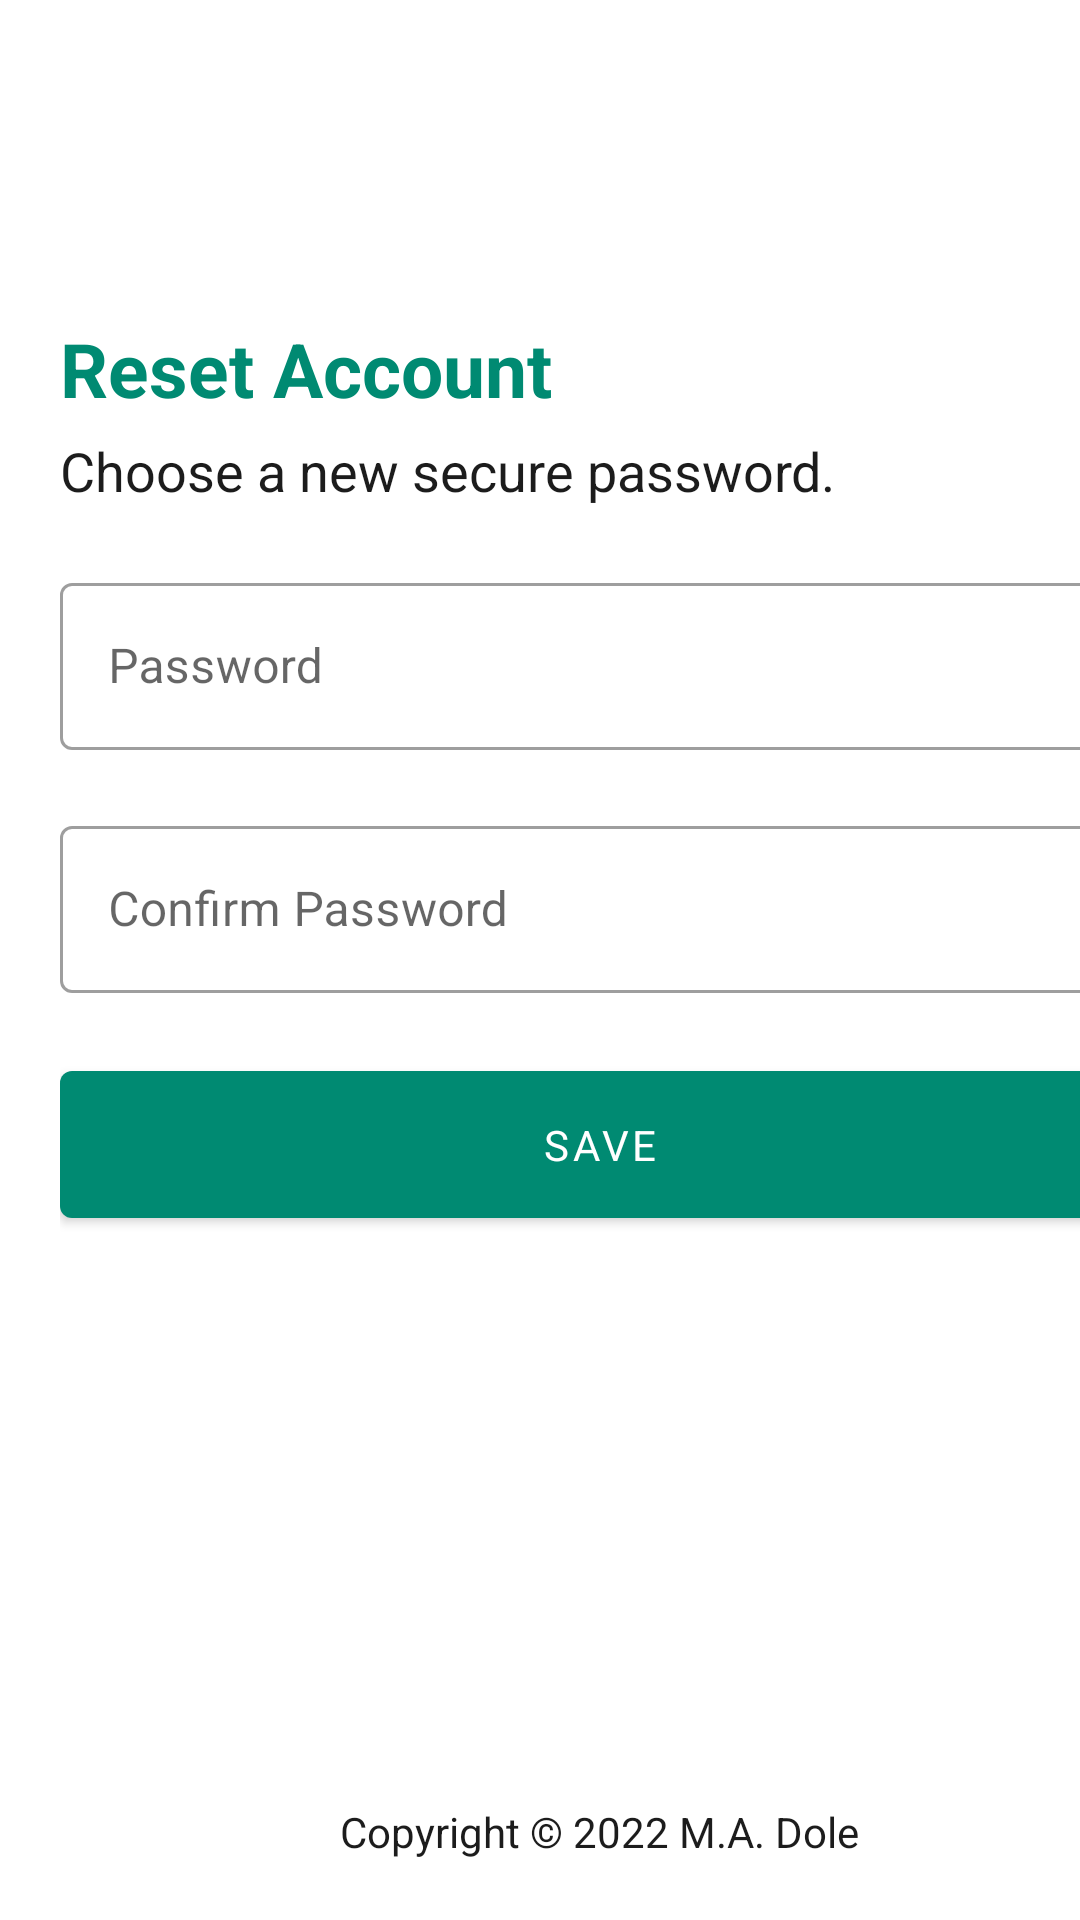

Reconstruct the res/layout file that produces this screen, plus the resources it refers to.
<!-- AndroidManifest.xml: application theme Theme.Mapper.NoActionBar -->
<!-- res/layout/activity_reset_password_step3.xml -->
<?xml version="1.0" encoding="utf-8"?>
<androidx.constraintlayout.widget.ConstraintLayout xmlns:android="http://schemas.android.com/apk/res/android"
    xmlns:app="http://schemas.android.com/apk/res-auto"
    xmlns:tools="http://schemas.android.com/tools"
    android:layout_width="match_parent"
    android:layout_height="match_parent"
    tools:context=".activities.ResetPasswordStep1Activity">

    <androidx.appcompat.widget.Toolbar
        android:id="@+id/toolbar"
        android:layout_width="match_parent"
        android:layout_height="wrap_content"
        app:layout_constraintEnd_toEndOf="parent"
        app:layout_constraintStart_toStartOf="parent"
        app:layout_constraintTop_toTopOf="parent">

        <Button
            android:id="@+id/back_btn"
            style="@style/Theme.Mapper.TransparentButton"
            android:layout_width="wrap_content"
            android:layout_height="wrap_content"
            android:textAllCaps="false"
            app:icon="?attr/homeAsUpIndicator"
            app:iconGravity="textStart"
            />

    </androidx.appcompat.widget.Toolbar>

    <ScrollView
        android:id="@+id/main_scrollview"
        android:layout_width="fill_parent"
        android:layout_height="0dp"
        android:fillViewport="true"
        app:layout_constraintBottom_toBottomOf="parent"
        app:layout_constraintEnd_toEndOf="parent"
        app:layout_constraintStart_toStartOf="parent"
        app:layout_constraintTop_toBottomOf="@+id/toolbar">

        <LinearLayout
            android:layout_width="match_parent"
            android:layout_height="wrap_content"
            android:layout_marginLeft="20dp"
            android:layout_marginRight="20dp"
            android:gravity="start"
            android:orientation="vertical">

            <TextView
                android:layout_width="wrap_content"
                android:layout_height="wrap_content"
                android:layout_marginTop="50dp"
                android:text="@string/activity_reset_password_step3_title"
                android:textSize="25sp"
                android:textStyle="bold"
                android:textColor="?attr/colorPrimary"/>

            <TextView
                android:layout_width="wrap_content"
                android:layout_height="wrap_content"
                android:layout_marginTop="5dp"
                android:text="@string/activity_reset_password_step3_tag_line"
                android:textSize="18sp" />

            <com.google.android.material.textfield.TextInputLayout
                android:id="@+id/password_txt_layout"
                style="@style/Widget.MaterialComponents.TextInputLayout.OutlinedBox"
                android:layout_width="match_parent"
                android:layout_height="wrap_content"
                android:layout_marginTop="20dp"
                android:hint="@string/activity_reset_password_step3_password"
                app:placeholderText="Type your new password here">

                <com.google.android.material.textfield.TextInputEditText
                    android:id="@+id/password_txt"
                    android:layout_width="match_parent"
                    android:layout_height="wrap_content"
                    android:inputType="textPassword"
                    tools:ignore="TextContrastCheck" />

            </com.google.android.material.textfield.TextInputLayout>


            <com.google.android.material.textfield.TextInputLayout
                android:id="@+id/confirm_password_txt_layout"
                style="@style/Widget.MaterialComponents.TextInputLayout.OutlinedBox"
                android:layout_width="match_parent"
                android:layout_height="wrap_content"
                android:layout_marginTop="20dp"
                android:hint="@string/activity_reset_password_step3_confirm_password"
                app:placeholderText="Retype your new password here">

                <com.google.android.material.textfield.TextInputEditText
                    android:id="@+id/confirm_password_txt"
                    android:layout_width="match_parent"
                    android:layout_height="wrap_content"
                    android:inputType="textPassword"
                    tools:ignore="TextContrastCheck" />

            </com.google.android.material.textfield.TextInputLayout>


            <com.google.android.material.button.MaterialButton
                android:id="@+id/save_btn"
                android:layout_width="match_parent"
                android:layout_height="wrap_content"
                android:layout_marginTop="20dp"
                android:padding="15dp"
                android:text="@string/activity_reset_password_step3_action_save"/>


            <Space
                android:layout_width="match_parent"
                android:layout_height="0dp"
                android:layout_weight="1" />

            <TextView
                android:id="@+id/copyright_txt_view"
                android:layout_width="wrap_content"
                android:layout_height="wrap_content"
                android:layout_gravity="center_horizontal|bottom"
                android:layout_marginTop="20dp"
                android:layout_marginBottom="20dp"
                android:text="@string/copyright_text" />

        </LinearLayout>
    </ScrollView>

    <com.google.android.material.progressindicator.LinearProgressIndicator
        android:id="@+id/loading_indicator"
        android:layout_width="match_parent"
        android:layout_height="wrap_content"
        android:indeterminate="true"
        android:translationZ="10dp"
        app:layout_constraintBottom_toBottomOf="@+id/main_scrollview"
        app:layout_constraintEnd_toEndOf="parent"
        app:layout_constraintStart_toStartOf="parent"
        android:visibility="gone"/>


</androidx.constraintlayout.widget.ConstraintLayout>
<!-- resources referenced by this layout -->
<resources>
  <string name="activity_reset_password_step3_action_save">Save</string>
  <string name="activity_reset_password_step3_confirm_password">Confirm Password</string>
  <string name="activity_reset_password_step3_password">Password</string>
  <string name="activity_reset_password_step3_tag_line">Choose a new secure password.</string>
  <string name="activity_reset_password_step3_title">Reset Account</string>
  <string name="copyright_text">Copyright © 2022 M.A. Dole</string>
  <style name="Theme.Mapper.TransparentButton" parent="Widget.AppCompat.Button.Borderless">
          <item name="android:textColor">@color/black</item>
          <item name="iconTint">@color/black</item>
      </style>
  <style name="Theme.Mapper.NoActionBar">
          <item name="windowActionBar">false</item>
          <item name="windowNoTitle">true</item>
      </style>
  <color name="black">#FF000000</color>
</resources>
